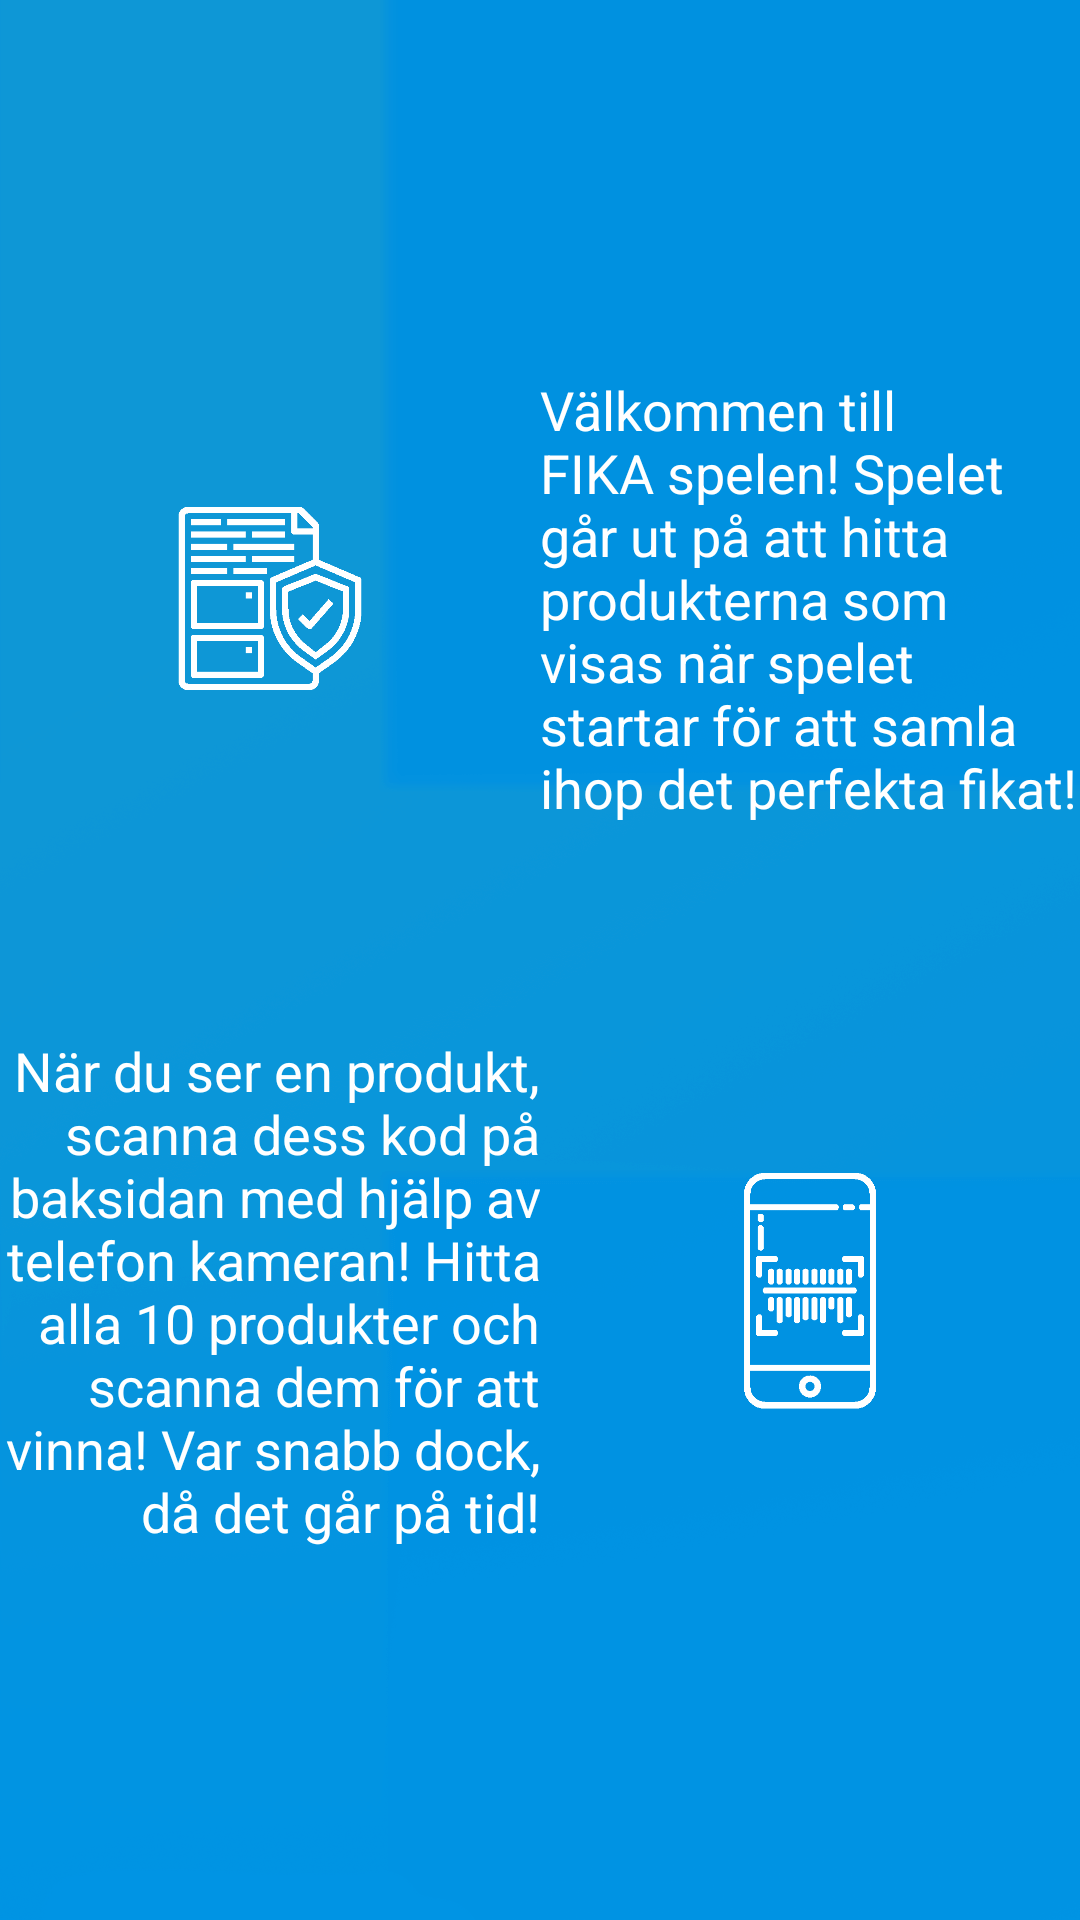

The Android layout XML behind this screen, and the referenced resources:
<!-- AndroidManifest.xml: application theme Theme.Fikaspelen -->
<!-- res/layout/activity_instructions.xml -->
<?xml version="1.0" encoding="utf-8"?>
<androidx.constraintlayout.widget.ConstraintLayout xmlns:android="http://schemas.android.com/apk/res/android"
    xmlns:app="http://schemas.android.com/apk/res-auto"
    xmlns:tools="http://schemas.android.com/tools"
    android:layout_width="match_parent"
    android:layout_height="match_parent"
    android:background="@drawable/gradient_bg"
    tools:context=".InstructionsActivity">

    <LinearLayout
        android:layout_width="wrap_content"
        android:layout_height="wrap_content"
        android:orientation="vertical"
        app:layout_constraintBottom_toBottomOf="parent"
        app:layout_constraintEnd_toEndOf="parent"
        app:layout_constraintHorizontal_bias="0.5"
        app:layout_constraintStart_toStartOf="parent"
        app:layout_constraintTop_toTopOf="parent">

        <LinearLayout
            android:layout_width="wrap_content"
            android:layout_height="wrap_content"
            android:layout_marginBottom="70dp"
            android:orientation="horizontal">

            <ImageView
                android:id="@+id/img_rules"
                android:layout_width="wrap_content"
                android:layout_height="65dp"
                android:layout_gravity="center"
                android:layout_weight="1"
                android:src="@drawable/rules" />

            <TextView
                android:id="@+id/txt_rules"
                android:layout_width="wrap_content"
                android:layout_height="wrap_content"
                android:layout_weight="1"
                android:text="@string/game_rules"
                android:textAlignment="viewStart"
                android:textColor="@color/white"
                android:textSize="18sp" />
        </LinearLayout>

        <LinearLayout
            android:layout_width="match_parent"
            android:layout_height="match_parent"
            android:layout_weight="1"
            android:orientation="horizontal">

            <TextView
                android:id="@+id/txt_gamescan"
                android:layout_width="wrap_content"
                android:layout_height="wrap_content"
                android:layout_gravity="center"
                android:layout_weight="1"
                android:text="@string/game_scan"
                android:textAlignment="textEnd"
                android:textColor="@color/white"
                android:textSize="18sp" />

            <ImageView
                android:id="@+id/img_scan"
                android:layout_width="wrap_content"
                android:layout_height="85dp"
                android:layout_gravity="center"
                android:layout_weight="1"
                android:src="@drawable/mobile" />

        </LinearLayout>

    </LinearLayout>
</androidx.constraintlayout.widget.ConstraintLayout>
<!-- resources referenced by this layout -->
<resources>
  <color name="white">#FFFFFFFF</color>
  <!-- drawable gradient_bg: png bitmap (drawable, 104989 bytes) -->
  <!-- drawable mobile: png bitmap (drawable, 4450 bytes) -->
  <!-- drawable rules: png bitmap (drawable, 7856 bytes) -->
  <string name="game_rules">
          Välkommen till FIKA spelen! Spelet går ut på att hitta produkterna som visas
          när spelet startar för att samla ihop det perfekta fikat!
      </string>
  <string name="game_scan">
          När du ser en produkt, scanna dess kod på baksidan med hjälp av telefon kameran!
          Hitta alla 10 produkter och scanna dem för att vinna! Var snabb dock, då det går på tid!
      </string>
  <style name="Theme.Fikaspelen" parent="Theme.MaterialComponents.DayNight.DarkActionBar">
          
          <item name="colorPrimary">@color/yellow</item>
          <item name="colorPrimaryVariant">@color/yellow_dark</item>
          <item name="colorOnPrimary">@color/white</item>
          
          <item name="colorSecondary">@color/yellow</item>
          <item name="colorSecondaryVariant">@color/yellow_dark</item>
          <item name="colorOnSecondary">@color/black</item>
          
          <item name="android:statusBarColor" tools:targetApi="l">?attr/colorPrimaryVariant</item>
          
      </style>
  <color name="yellow">#EDBF01</color>
  <color name="yellow_dark">#C8A100</color>
  <color name="black">#FF000000</color>
</resources>
